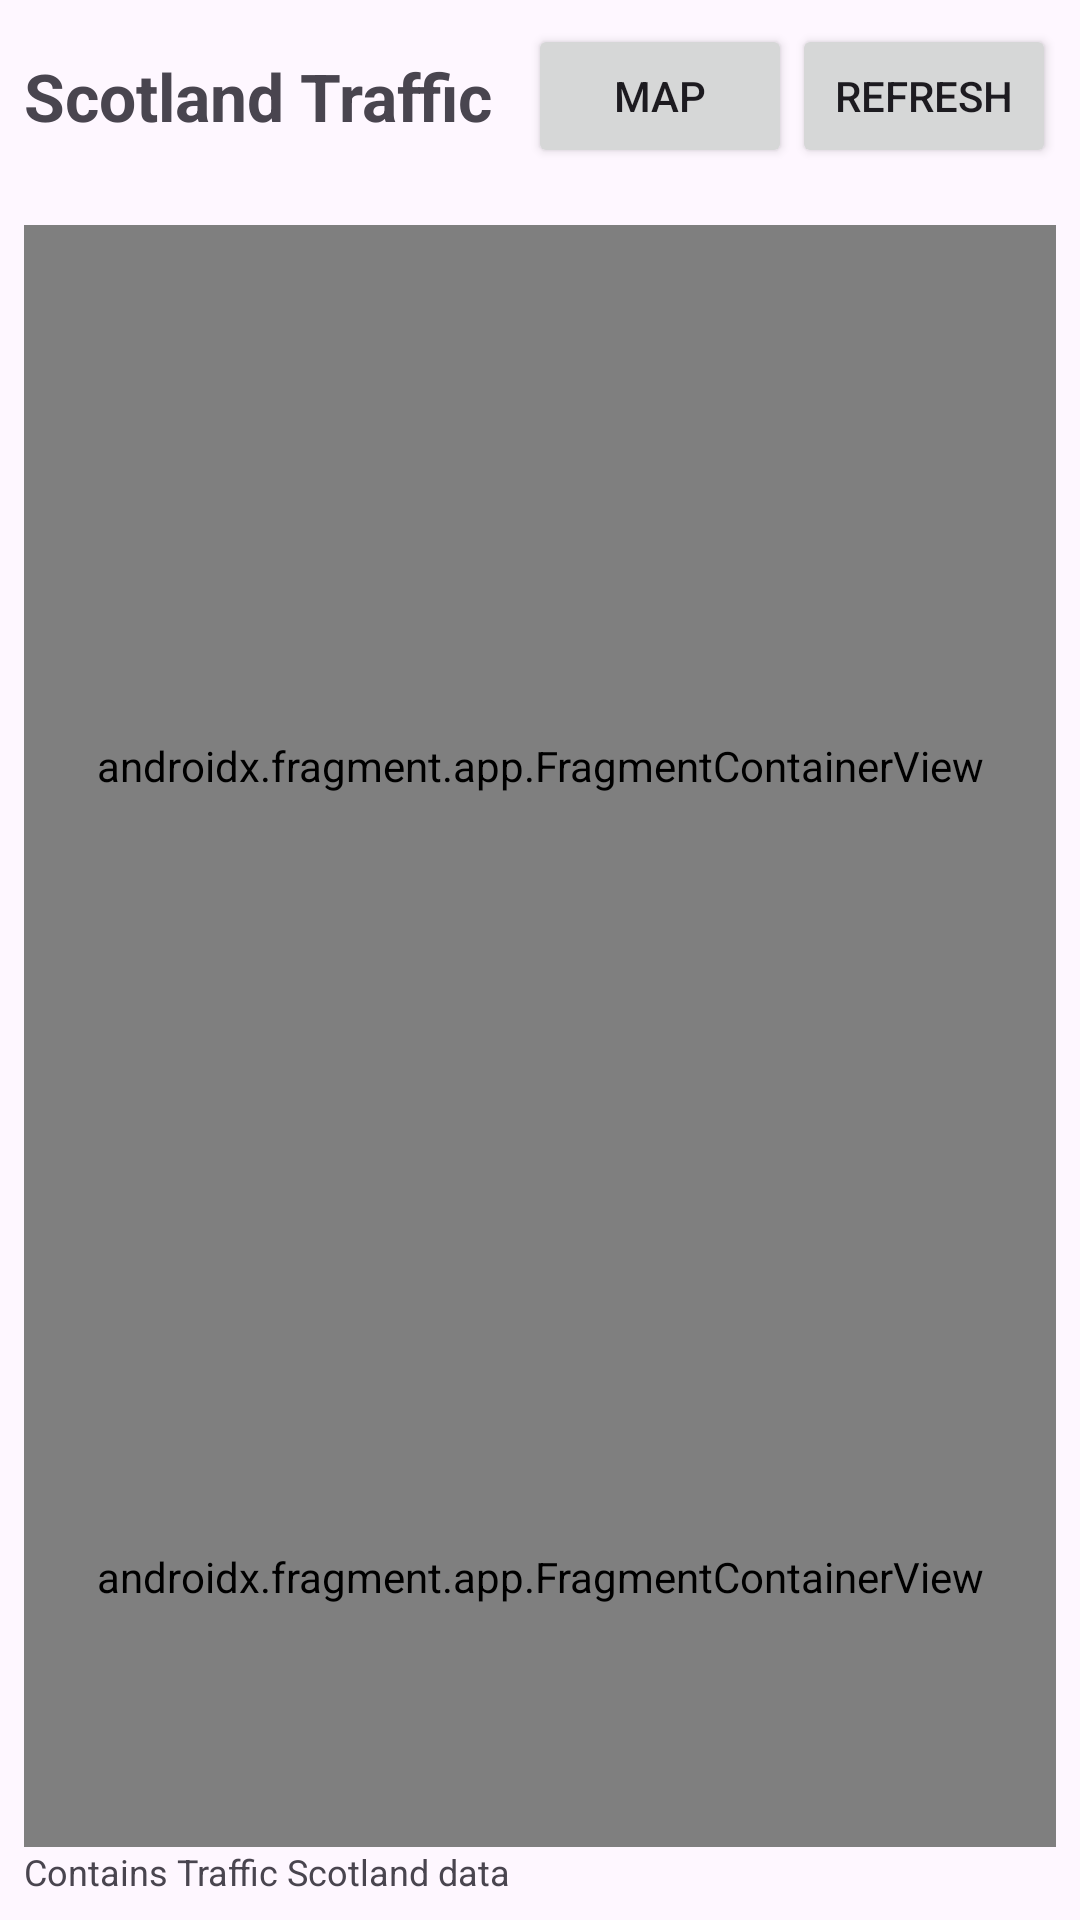

Here is an Android app screen rendered from its layout file. Give the layout XML and the strings, colors and styles it references.
<!-- AndroidManifest.xml: application theme Theme.Kerr_Anthony_S2324906 -->
<!-- res/layout/activity_main.xml -->
<?xml version="1.0" encoding="utf-8"?>
<FrameLayout xmlns:android="http://schemas.android.com/apk/res/android"
    android:id="@+id/main"
    android:layout_width="match_parent"
    android:layout_height="match_parent">

    <LinearLayout
        android:id="@+id/content"
        android:layout_width="match_parent"
        android:layout_height="match_parent"
        android:orientation="vertical"
        android:padding="8dp">

        <LinearLayout
            android:layout_width="match_parent"
            android:layout_height="wrap_content"
            android:gravity="center_vertical"
            android:orientation="horizontal">

            <TextView
                android:id="@+id/salutation"
                android:layout_width="0dp"
                android:layout_height="wrap_content"
                android:layout_weight="1"
                android:text="Scotland Traffic"
                android:textSize="22sp"
                android:textStyle="bold" />

            <Button
                android:id="@+id/mapButton"
                android:layout_width="wrap_content"
                android:layout_height="wrap_content"
                android:text="Map" />

            <Button
                android:id="@+id/refreshButton"
                android:layout_width="wrap_content"
                android:layout_height="wrap_content"
                android:text="Refresh" />
        </LinearLayout>

        <TextView
            android:id="@+id/statusText"
            android:layout_width="match_parent"
            android:layout_height="wrap_content" />

        <androidx.fragment.app.FragmentContainerView
            android:id="@+id/list_container"
            android:name="org.me.gcu.kerr_anthony_s2324906.SituationListFragment"
            android:layout_width="match_parent"
            android:layout_height="0dp"
            android:layout_weight="2" />

        <androidx.fragment.app.FragmentContainerView
            android:id="@+id/detail_container"
            android:name="org.me.gcu.kerr_anthony_s2324906.SituationDetailFragment"
            android:layout_width="match_parent"
            android:layout_height="0dp"
            android:layout_weight="1" />

        <TextView
            android:id="@+id/acknowledgement"
            android:layout_width="match_parent"
            android:layout_height="wrap_content"
            android:text="Contains Traffic Scotland data"
            android:textSize="12sp" />
    </LinearLayout>

    
    <androidx.fragment.app.FragmentContainerView
        android:id="@+id/map_container"
        android:layout_width="match_parent"
        android:layout_height="match_parent"
        android:background="?android:attr/colorBackground"
        android:clickable="true"
        android:focusable="true"
        android:visibility="gone" />
</FrameLayout>
<!-- resources referenced by this layout -->
<resources>
  <style name="Theme.Kerr_Anthony_S2324906" parent="Base.Theme.Kerr_Anthony_S2324906" />
  <style name="Base.Theme.Kerr_Anthony_S2324906" parent="Theme.Material3.DayNight.NoActionBar">
          
          
      </style>
</resources>
